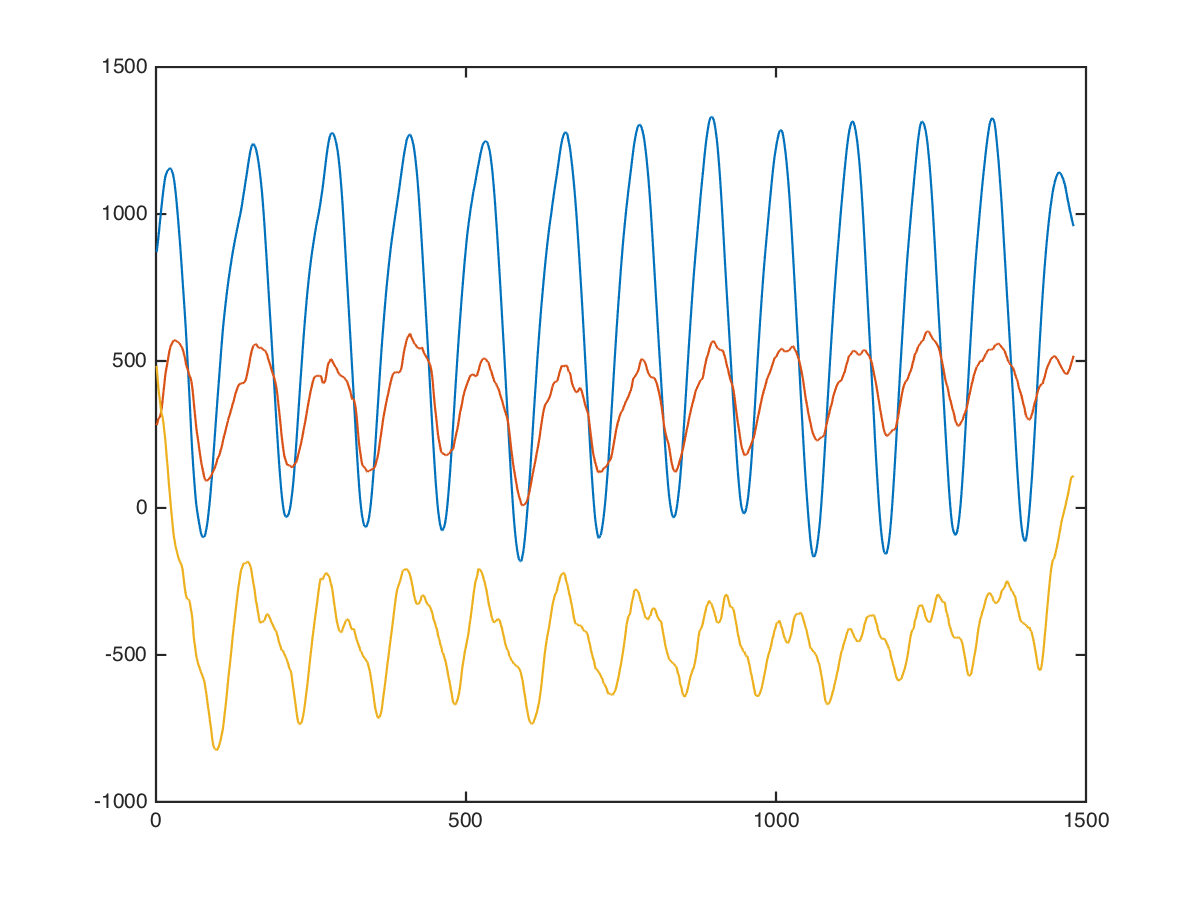

Source data for this figure (header and first rows):
x, x, , 0, 0, 744, 184, 704
x, x, , 0, 0, 760, 145, 727
x, x, , 0, 0, 768, 114, 698
x, x, , 0, 0, 761, 119, 741
x, x, , 0, 0, 738, 164, 773
x, x, , 0, 0, 729, 204, 776
x, x, , 0, 0, 714, 215, 797
x, x, , 0, 0, 692, 230, 827
x, x, , 0, 0, 655, 265, 812
x, x, , 0, 0, 622, 272, 782
x, x, , 0, 0, 635, 272, 808
x, x, , 0, 0, 609, 253, 779
x, x, , 0, 0, 594, 212, 726
x, x, , 0, 0, 610, 182, 706
x, x, , 0, 0, 627, 176, 738
x, x, , 0, 0, 638, 198, 741
x, x, , 0, 0, 640, 203, 698
x, x, , 0, 0, 672, 184, 659
x, x, , 0, 0, 719, 171, 638
x, x, , 0, 0, 761, 158, 657
x, x, , 0, 0, 786, 152, 672
x, x, , 0, 0, 778, 194, 603
x, x, , 0, 0, 781, 246, 543
x, x, , 0, 0, 796, 286, 519
x, x, , 0, 0, 804, 300, 483
x, x, , 0, 0, 824, 288, 440
x, x, , 0, 0, 852, 292, 420
x, x, , 0, 0, 879, 311, 424
x, x, , 0, 0, 903, 316, 382
x, x, , 0, 0, 925, 299, 328
x, x, , 0, 0, 963, 264, 347
x, x, , 0, 0, 992, 249, 358
x, x, , 0, 0, 995, 264, 340
x, x, , 0, 0, 995, 261, 344
x, x, , 0, 0, 981, 259, 307
x, x, , 0, 0, 966, 269, 308
x, x, , 0, 0, 935, 282, 329
x, x, , 0, 0, 912, 282, 304
x, x, , 0, 0, 914, 264, 294
x, x, , 0, 0, 922, 269, 329
x, x, , 0, 0, 928, 293, 317
x, x, , 0, 0, 932, 321, 377
x, x, , 0, 0, 953, 360, 425
x, x, , 0, 0, 968, 373, 473
x, x, , 0, 0, 1025, 452, 471
x, x, , 0, 0, 1093, 495, 407
x, x, , 0, 0, 1143, 617, 382
x, x, , 0, 0, 1226, 619, 174
x, x, , 0, 0, 1374, 548, -83
x, x, , 0, 0, 1490, 471, -305
x, x, , 0, 0, 1544, 441, -616
x, x, , 0, 0, 1592, 503, -664
x, x, , 0, 0, 1631, 512, -586
x, x, , 0, 0, 1678, 466, -493
x, x, , 0, 0, 1784, 300, -145
x, x, , 0, 0, 1785, 339, 48
x, x, , 0, 0, 1791, 480, -129
x, x, , 0, 0, 1729, 747, -110
x, x, , 0, 0, 1645, 784, 73
x, x, , 0, 0, 1605, 1151, 384
x, x, , 0, 0, 1587, 1341, 381
... 1,469 more rows
